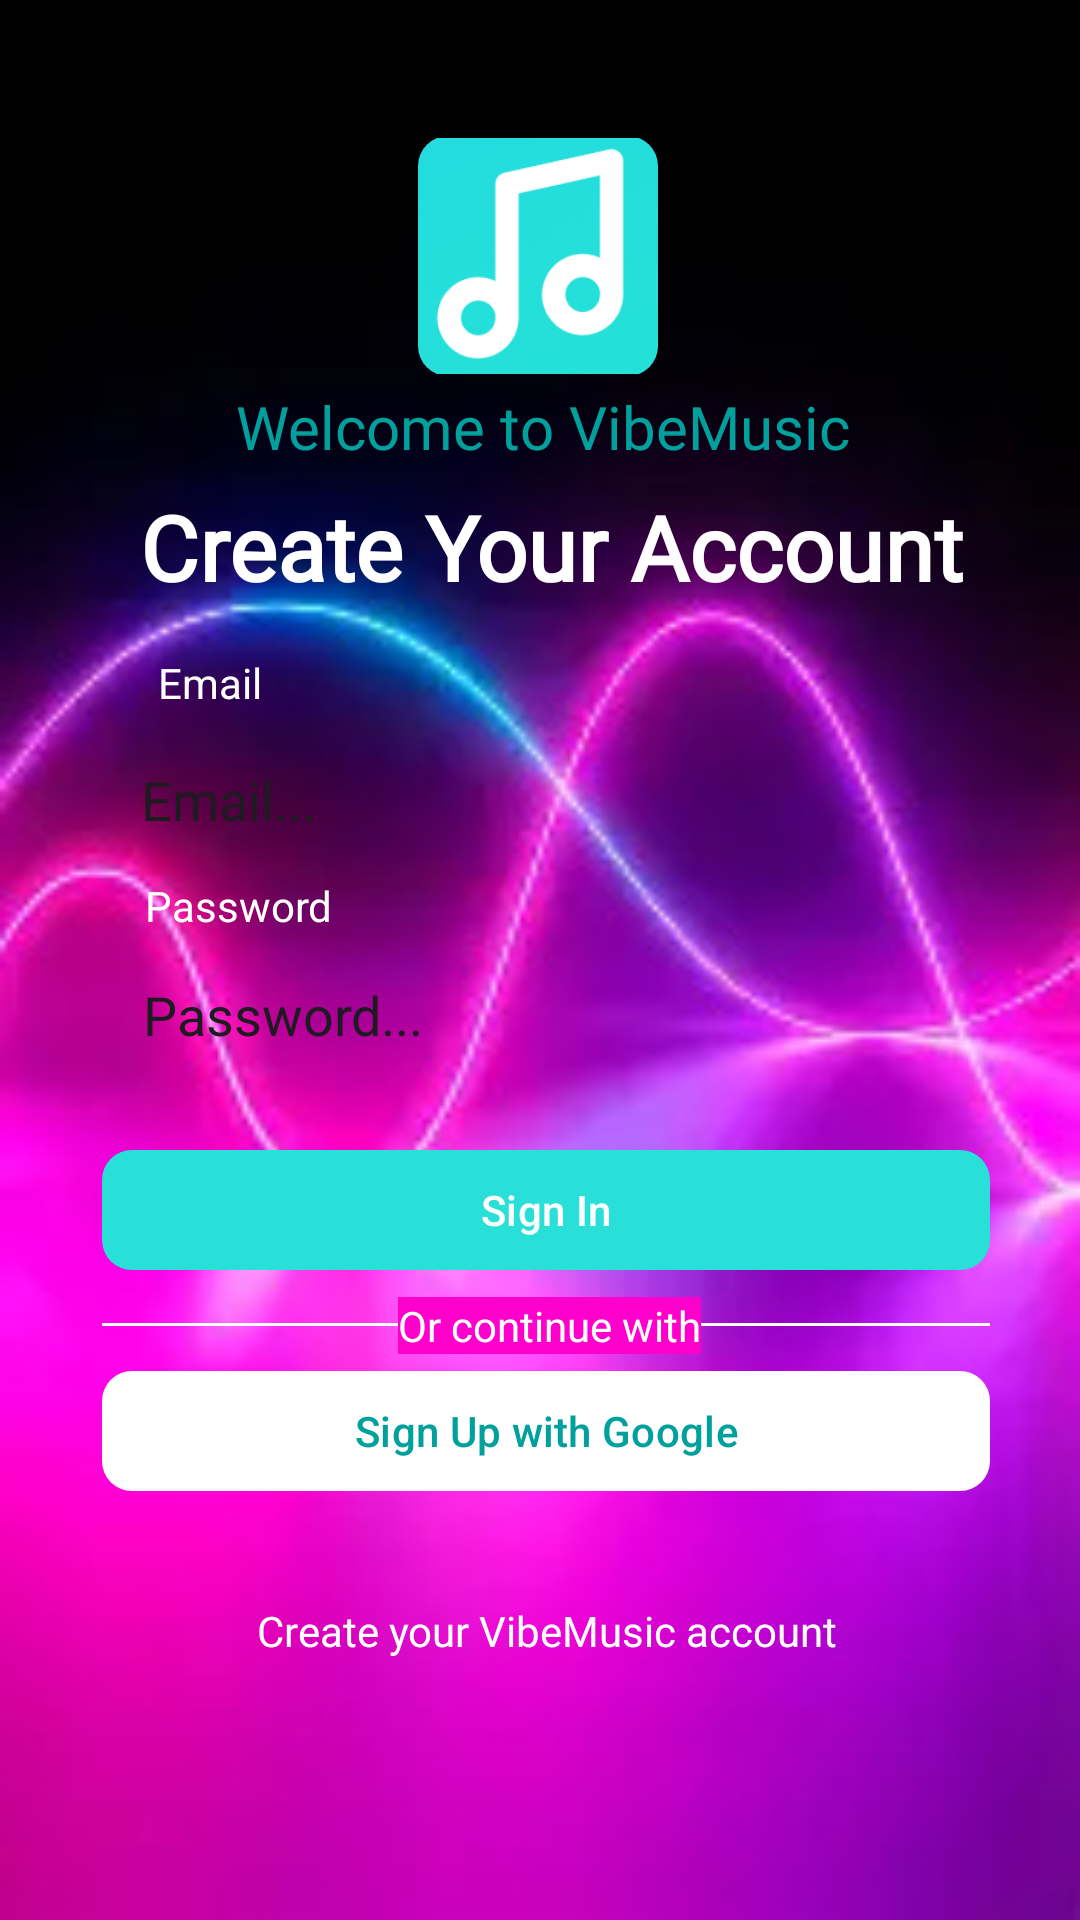

The Android layout XML behind this screen, and the referenced resources:
<!-- AndroidManifest.xml: application theme Theme.MusicAi -->
<!-- res/layout/activity_login.xml -->
<?xml version="1.0" encoding="utf-8"?>
<androidx.constraintlayout.widget.ConstraintLayout xmlns:android="http://schemas.android.com/apk/res/android"
    xmlns:app="http://schemas.android.com/apk/res-auto"
    xmlns:tools="http://schemas.android.com/tools"
    android:id="@+id/main"
    android:layout_width="match_parent"
    android:layout_height="match_parent"
    android:background="@drawable/loginbg"
    tools:context=".auth.ui.Register"
    tools:layout_editor_absoluteX="4dp"
    tools:layout_editor_absoluteY="-64dp">


    <View
        android:id="@+id/line_under_button"
        android:layout_width="296dp"
        android:layout_height="1dp"
        android:background="@color/white"

        app:layout_constraintBottom_toBottomOf="parent"
        app:layout_constraintEnd_toEndOf="parent"
        app:layout_constraintHorizontal_bias="0.53"
        app:layout_constraintStart_toStartOf="parent"
        app:layout_constraintTop_toTopOf="parent"
        app:layout_constraintVertical_bias="0.69" />

    <TextView
        android:id="@+id/textView6"
        android:layout_width="wrap_content"
        android:layout_height="wrap_content"
        android:text="@string/email"
        android:textColor="@color/white"
        app:layout_constraintBottom_toBottomOf="parent"
        app:layout_constraintEnd_toEndOf="parent"
        app:layout_constraintHorizontal_bias="0.162"
        app:layout_constraintStart_toStartOf="parent"
        app:layout_constraintTop_toTopOf="parent"
        app:layout_constraintVertical_bias="0.351" />

    <EditText
        android:id="@+id/email_login_textedit"
        android:layout_width="299dp"
        android:layout_height="48dp"
        android:background="@drawable/rounded_edittext"
        android:paddingStart="16dp"
        android:ems="10"
        android:inputType="text"
        android:paddingEnd="16dp"
        android:text="Email..."
        app:layout_constraintBottom_toBottomOf="parent"
        app:layout_constraintEnd_toEndOf="parent"
        app:layout_constraintHorizontal_bias="0.508"
        app:layout_constraintStart_toStartOf="parent"
        app:layout_constraintTop_toTopOf="parent"
        app:layout_constraintVertical_bias="0.41" />

    <EditText
        android:id="@+id/password_login_textedit"
        android:layout_width="299dp"
        android:layout_height="48dp"
        android:background="@drawable/rounded_edittext"
        android:ems="10"
        android:paddingStart="16dp"
        android:inputType="text"
        android:paddingEnd="16dp"
        android:text="Password..."
        app:layout_constraintBottom_toBottomOf="parent"
        app:layout_constraintEnd_toEndOf="parent"
        app:layout_constraintHorizontal_bias="0.517"
        app:layout_constraintStart_toStartOf="parent"
        app:layout_constraintTop_toTopOf="parent"
        app:layout_constraintVertical_bias="0.531" />

    <TextView
        android:id="@+id/textView9"
        android:layout_width="wrap_content"
        android:layout_height="wrap_content"
        android:text="Password"
        android:textColor="@color/white"
        app:layout_constraintBottom_toBottomOf="parent"
        app:layout_constraintEnd_toEndOf="parent"
        app:layout_constraintHorizontal_bias="0.163"
        app:layout_constraintStart_toStartOf="parent"
        app:layout_constraintTop_toTopOf="parent"
        app:layout_constraintVertical_bias="0.471" />

    <com.google.android.material.imageview.ShapeableImageView
        android:id="@+id/login"
        android:layout_width="80dp"
        android:layout_height="80dp"
        android:src="@drawable/logo"
        app:layout_constraintBottom_toBottomOf="parent"
        app:layout_constraintEnd_toEndOf="parent"
        app:layout_constraintHorizontal_bias="0.498"
        app:layout_constraintStart_toStartOf="parent"
        app:layout_constraintTop_toTopOf="parent"
        app:layout_constraintVertical_bias="0.081"
        app:shapeAppearanceOverlay="@style/RoundedImageView" />

    <TextView
        android:id="@+id/textView2"
        android:layout_width="wrap_content"
        android:layout_height="wrap_content"
        android:fontFamily="@font/nunito_bold"
        android:gravity="center"
        android:text="Create Your Account"
        android:textColor="@color/white"
        android:textSize="30sp"
        android:textStyle="bold"
        app:layout_constraintBottom_toBottomOf="parent"
        app:layout_constraintEnd_toEndOf="parent"
        app:layout_constraintHorizontal_bias="0.544"
        app:layout_constraintStart_toStartOf="parent"
        app:layout_constraintTop_toTopOf="parent"
        app:layout_constraintVertical_bias="0.27" />

    <TextView
        android:id="@+id/textView"
        android:layout_width="wrap_content"
        android:layout_height="wrap_content"
        android:fontFamily="@font/nunito_bold"
        android:gravity="center"
        android:text="Welcome to VibeMusic"
        android:textColor="@color/cyan_grey"
        android:textSize="20sp"
        app:layout_constraintBottom_toBottomOf="parent"
        app:layout_constraintEnd_toEndOf="parent"
        app:layout_constraintHorizontal_bias="0.505"
        app:layout_constraintStart_toStartOf="parent"
        app:layout_constraintTop_toTopOf="parent"
        app:layout_constraintVertical_bias="0.21" />

    <com.google.android.material.button.MaterialButton
        android:id="@+id/google_button"
        android:layout_width="296dp"
        android:layout_height="48dp"
        android:text="Sign Up with Google"
        android:textColor="@color/cyan_grey"
        app:backgroundTint="@color/white"
        app:cornerRadius="10dp"
        app:layout_constraintBottom_toBottomOf="parent"
        app:layout_constraintEnd_toEndOf="parent"
        app:layout_constraintHorizontal_bias="0.53"
        app:layout_constraintStart_toStartOf="parent"
        app:layout_constraintTop_toTopOf="parent"
        app:layout_constraintVertical_bias="0.765" />

    <com.google.android.material.button.MaterialButton
        android:id="@+id/login_button"
        android:layout_width="296dp"
        android:layout_height="48dp"
        android:text="Sign In"
        app:backgroundTint="@color/custom_bg"
        app:cornerRadius="10dp"
        app:layout_constraintBottom_toBottomOf="parent"
        app:layout_constraintEnd_toEndOf="parent"
        app:layout_constraintHorizontal_bias="0.53"
        app:layout_constraintStart_toStartOf="parent"
        app:layout_constraintTop_toTopOf="parent"
        app:layout_constraintVertical_bias="0.641" />

    <TextView
        android:id="@+id/or_with_text"
        android:layout_width="wrap_content"
        android:layout_height="wrap_content"
        android:background="@color/custom_pink"
        android:textColor="@color/white"
        android:text="Or continue with"
        app:layout_constraintBottom_toBottomOf="parent"
        app:layout_constraintEnd_toEndOf="parent"
        app:layout_constraintHorizontal_bias="0.512"
        app:layout_constraintStart_toStartOf="parent"
        app:layout_constraintTop_toTopOf="parent"
        app:layout_constraintVertical_bias="0.696" />

    <TextView
        android:id="@+id/create_acconut_text"
        android:layout_width="wrap_content"
        android:layout_height="wrap_content"
        android:text="Create your VibeMusic account"
        android:textColor="@color/white"
        app:layout_constraintBottom_toBottomOf="parent"
        app:layout_constraintEnd_toEndOf="parent"
        app:layout_constraintHorizontal_bias="0.515"
        app:layout_constraintStart_toStartOf="parent"
        app:layout_constraintTop_toBottomOf="@+id/google_button"
        app:layout_constraintVertical_bias="0.274" />

</androidx.constraintlayout.widget.ConstraintLayout>
<!-- resources referenced by this layout -->
<resources>
  <color name="custom_bg">#29E0D8</color>
  <color name="custom_pink">#FF00CC</color>
  <color name="cyan_grey">#00A19C</color>
  <color name="white">#FFFFFFFF</color>
  <!-- drawable loginbg: jpg bitmap (drawable, 13918 bytes) -->
  <!-- drawable logo: png bitmap (drawable, 21107 bytes) -->
  <string name="email">Email</string>
  <style name="RoundedImageView" parent="">
          <item name="cornerFamily">rounded</item>
          <item name="cornerSize">10dp</item>
      </style>
  <style name="Theme.MusicAi" parent="Base.Theme.MusicAi" />
  <style name="Base.Theme.MusicAi" parent="Theme.Material3.DayNight.NoActionBar">
          
          
      </style>
</resources>
